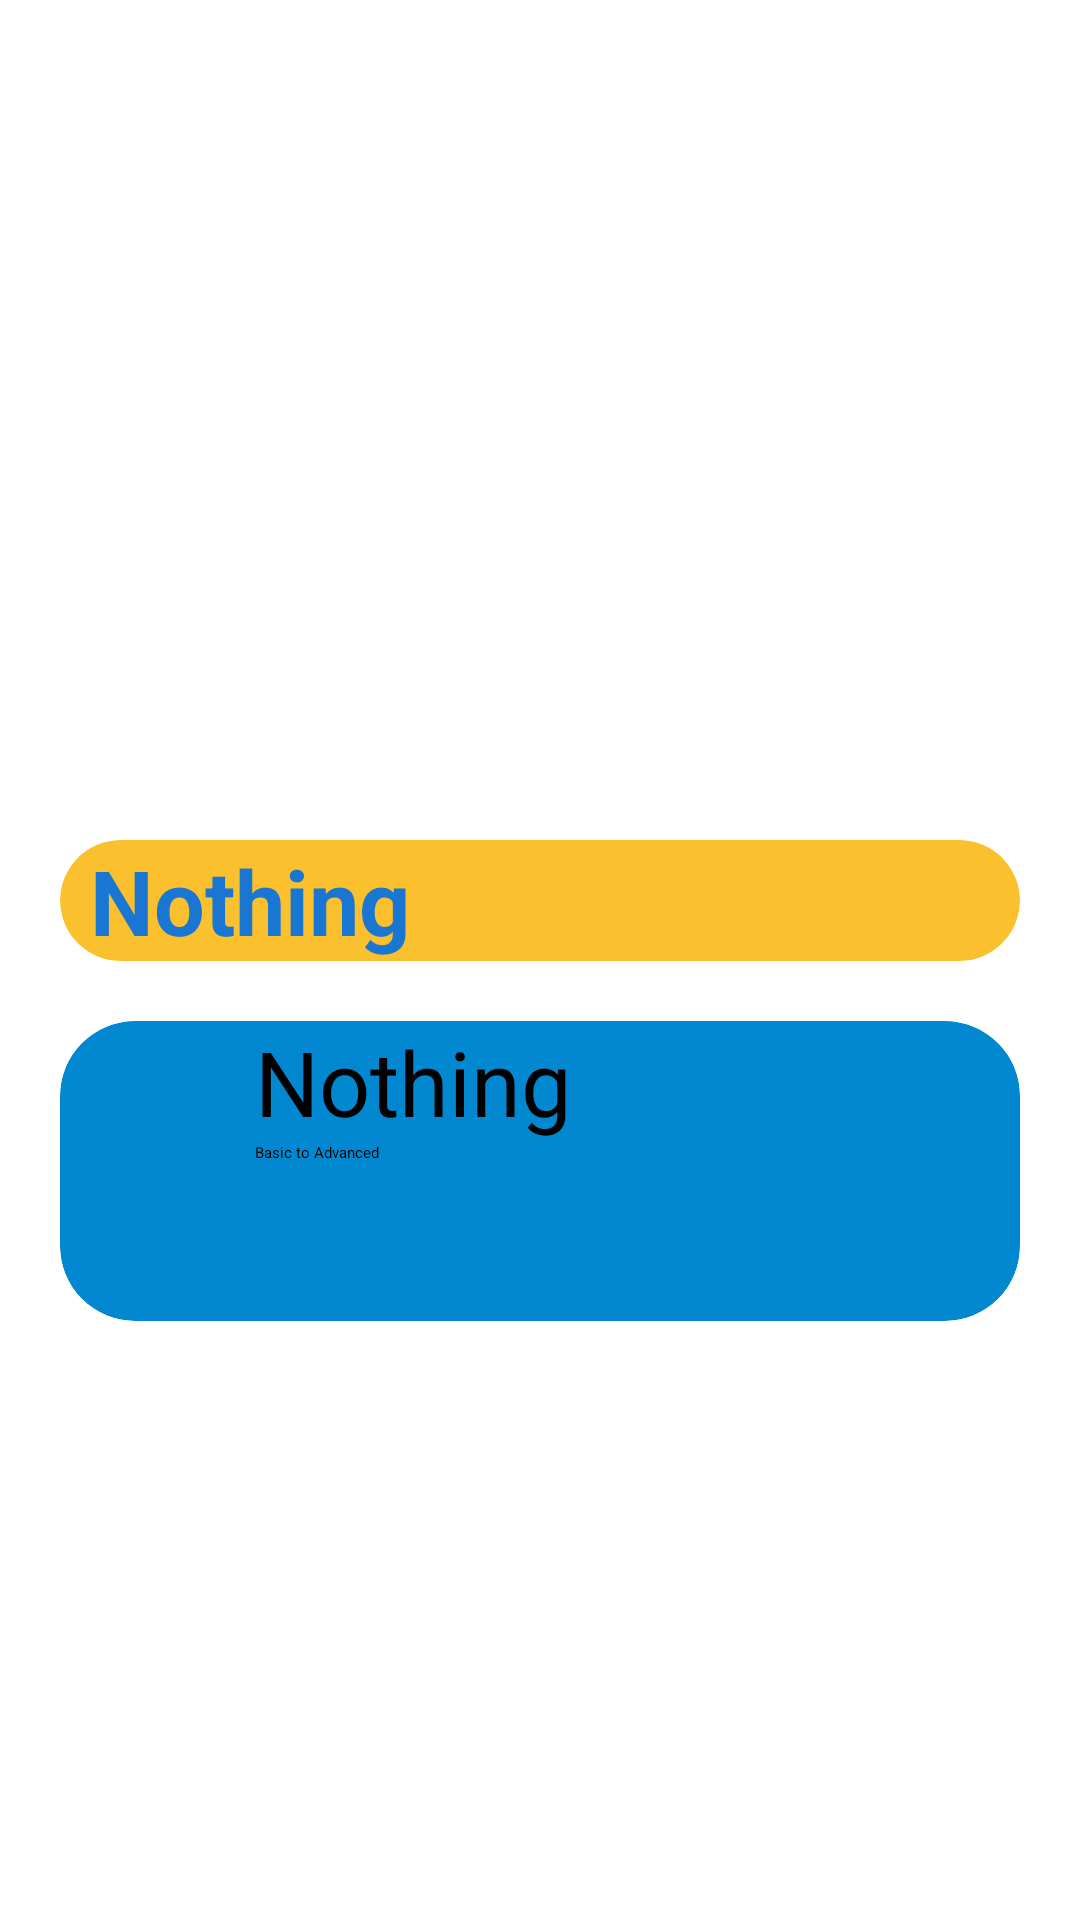

Android layout source for this screen:
<!-- AndroidManifest.xml: application theme Theme.FabProgram -->
<!-- res/layout/program_home.xml -->
<?xml version="1.0" encoding="utf-8"?>
<LinearLayout xmlns:android="http://schemas.android.com/apk/res/android"
    xmlns:app="http://schemas.android.com/apk/res-auto"
    xmlns:tools="http://schemas.android.com/tools"
    android:layout_width="match_parent"
    android:layout_height="match_parent"
    tools:context=".Program_Home"
    android:orientation="vertical"
    android:background="@color/white"
    android:padding="20dp"
    >
    <ImageView
        android:id="@+id/images"
        android:layout_width="match_parent"
        android:layout_height="250dp"
        />
     <androidx.cardview.widget.CardView
        android:layout_width="match_parent"
        android:layout_height="wrap_content"
        app:cardBackgroundColor="#FBC02D"
        app:cardCornerRadius="25dp"
        android:layout_marginTop="10dp"
        android:padding="10dp"
        >
    <TextView
        android:id="@+id/describtion"
        android:layout_width="match_parent"
        android:layout_height="wrap_content"
        android:text="Nothing"
        android:textStyle="bold"
        android:textSize="30dp"
        android:textColor="#1976D2"

        android:paddingLeft="10dp"
        />
    </androidx.cardview.widget.CardView>

   <androidx.cardview.widget.CardView
       android:id="@+id/l_next"
        android:layout_width="match_parent"
        android:layout_height="100dp"
       android:layout_marginTop="20dp"
       app:cardBackgroundColor="#0288D1"
       app:cardCornerRadius="25dp"
       android:padding="20dp"

        >
       <RelativeLayout
            android:layout_width="match_parent"
            android:layout_height="wrap_content"
            >

           <ImageView
               android:id="@+id/l_img"
               android:layout_width="50dp"
               android:layout_height="80dp"
               android:layout_alignParentStart="true"
               android:layout_alignParentLeft="true"
               android:src="@drawable/python"
               android:layout_marginLeft="5dp"

               />

           <TextView
               android:id="@+id/l_text"
               android:layout_width="wrap_content"
               android:layout_height="wrap_content"
               android:layout_toRightOf="@+id/l_img"
               android:text="Nothing"
               android:textSize="30dp"
               android:layout_marginLeft="10dp"
               />
           <TextView

               android:layout_width="wrap_content"
               android:layout_height="wrap_content"
               android:text="Basic to Advanced"
               android:layout_below="@id/l_text"
               android:layout_toRightOf="@+id/l_img"
               android:layout_marginLeft="10dp"

               />
           <ImageView

               android:layout_width="50dp"
               android:layout_height="50dp"
               android:src="@drawable/baseline_swipe_right_24"
               android:layout_alignParentRight="true"
               android:layout_centerVertical="true"
               android:layout_marginRight="20dp"

               />


       </RelativeLayout>



    </androidx.cardview.widget.CardView>



</LinearLayout>
<!-- resources referenced by this layout -->
<resources>

  <!-- not gathered from this repository: default colours our renderer supplied (Android Studio template values) -->
  <color name="white">#FFFFFFFF</color>
</resources>
